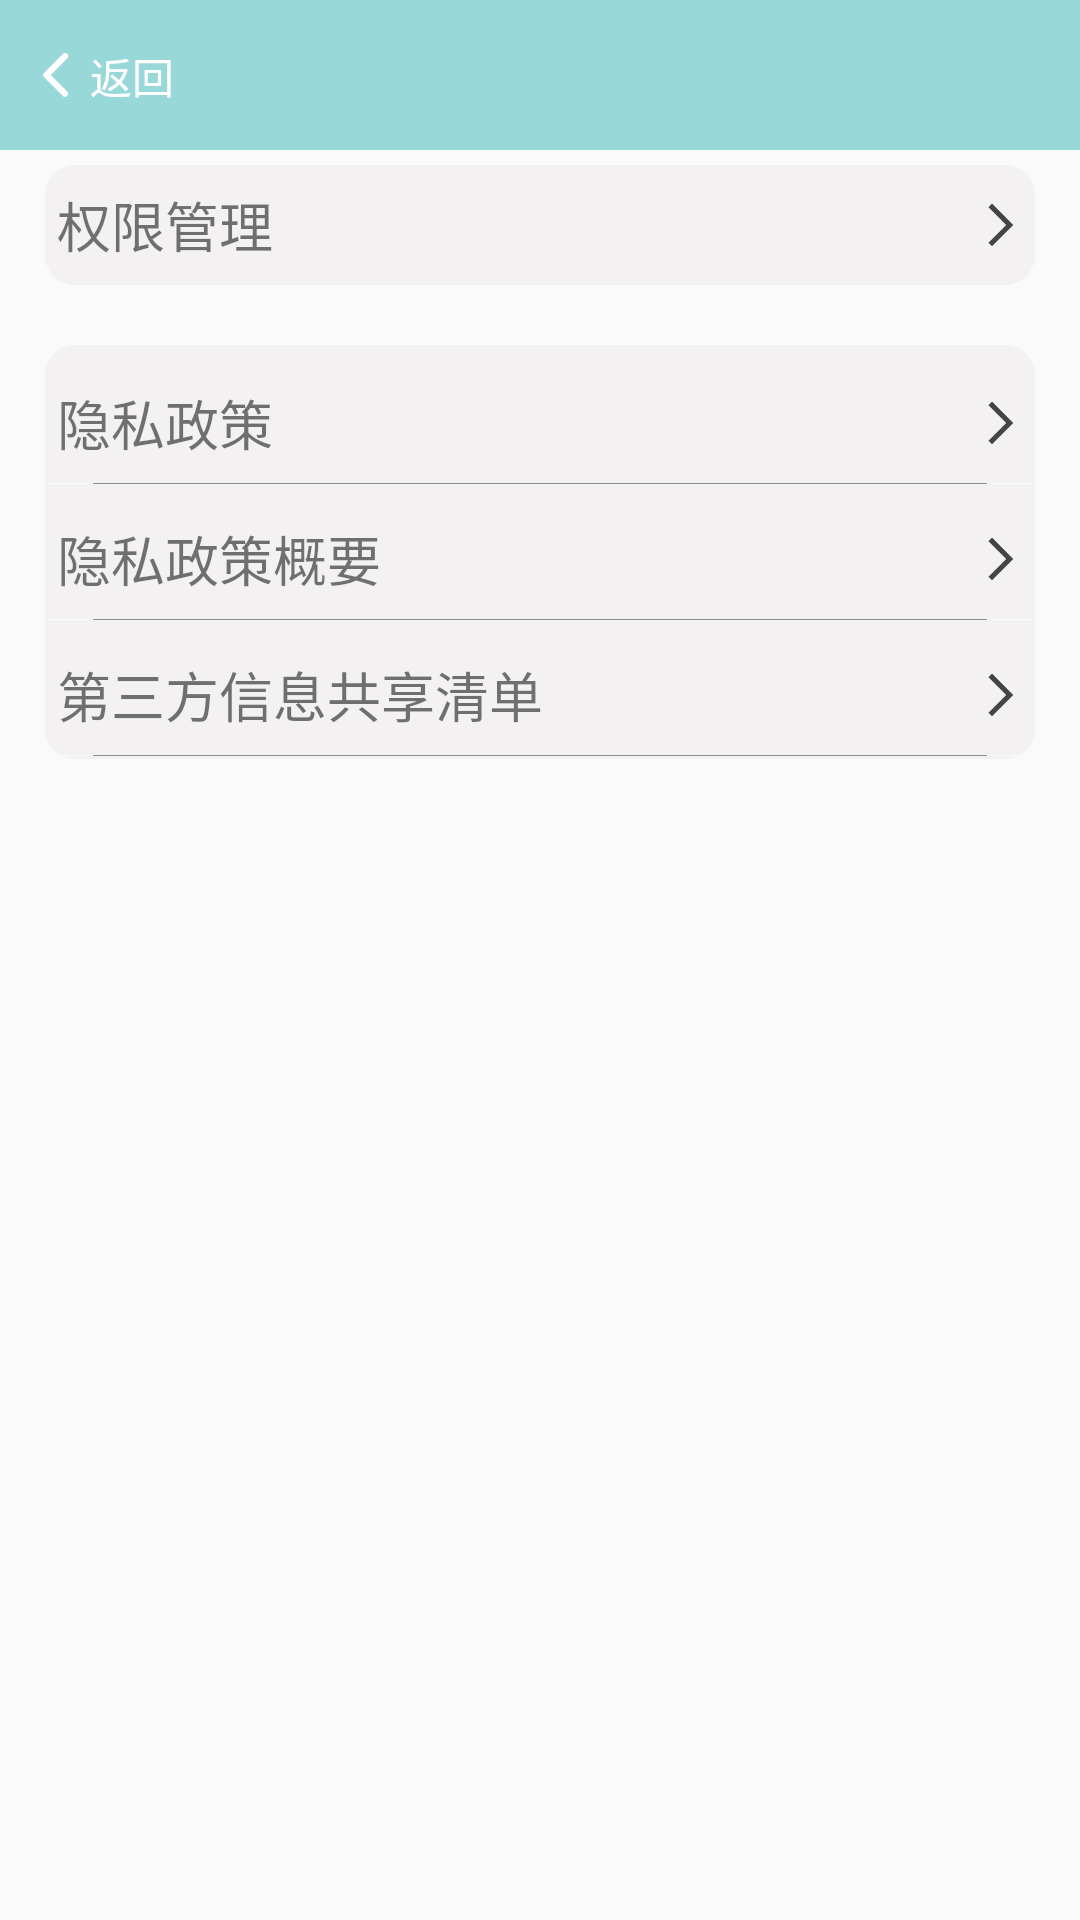

This screen was rendered from an Android layout file. Write that file and the resources it references.
<!-- AndroidManifest.xml: application theme Theme.PoetryTour -->
<!-- res/layout/activity_mine_privacy.xml -->
<?xml version="1.0" encoding="utf-8"?>
<RelativeLayout
    xmlns:android="http://schemas.android.com/apk/res/android"
    xmlns:tools="http://schemas.android.com/tools"
    xmlns:app="http://schemas.android.com/apk/res-auto"
    android:layout_width="match_parent"
    android:layout_height="match_parent"

    tools:context=".ui.mine.MineFileActivity">

    <LinearLayout
        android:layout_width="match_parent"
        android:layout_height="50dp"
        android:background="#98D8D8"
        android:orientation="horizontal">

        <LinearLayout
            android:id="@+id/mine_privacy_back"
            android:layout_width="wrap_content"
            android:layout_height="wrap_content">

            <ImageView
                android:layout_width="25dp"
                android:layout_height="wrap_content"
                android:layout_marginLeft="5dp"
                android:src="@drawable/img_18" />

            <TextView
                android:layout_width="wrap_content"
                android:layout_height="wrap_content"
                android:layout_marginTop="15dp"
                android:text="返回"
                android:textColor="@color/white" />
        </LinearLayout>

    </LinearLayout>
    <LinearLayout
        android:id="@+id/quanxian"
        android:layout_marginTop="55dp"
        android:layout_width="match_parent"
        android:layout_marginLeft="15dp"
        android:layout_marginRight="15dp"
        android:layout_height="40dp"
        android:background="@drawable/style_layout"
        android:orientation="horizontal">
        <TextView
            android:layout_weight="1"
            android:layout_marginLeft="3dp"
            android:layout_width="wrap_content"
            android:layout_gravity="center"
            android:layout_height="wrap_content"
            android:textSize="18sp"
            android:text="权限管理"/>
        <TextView
            android:layout_width="wrap_content"
            android:layout_height="wrap_content"
            android:layout_weight="1"/>
        <ImageView
            android:layout_gravity="center"
            android:layout_width="20dp"
            android:layout_height="20dp"
            android:src="@drawable/img_next"/>
    </LinearLayout>
    <LinearLayout
        android:layout_width="match_parent"
        android:layout_height="wrap_content"
        android:layout_marginLeft="15dp"
        android:layout_marginRight="15dp"
        android:layout_marginTop="20dp"
        android:layout_below="@+id/quanxian"
        android:background="@drawable/style_layout"
        android:divider="@drawable/diliver_line2"
        android:showDividers="middle|end"
        android:orientation="vertical">
        <LinearLayout
            android:layout_marginTop="5dp"
            android:layout_width="match_parent"
            android:layout_height="40dp"
            android:id="@+id/policy_privacy"
            android:orientation="horizontal">
            <TextView
                android:layout_weight="1"
                android:layout_marginLeft="3dp"
                android:layout_width="wrap_content"
                android:layout_gravity="center"
                android:layout_height="wrap_content"
                android:textSize="18sp"
                android:text="隐私政策"/>
            <TextView
                android:layout_width="wrap_content"
                android:layout_height="wrap_content"
                android:layout_weight="1"/>
            <ImageView
                android:layout_gravity="center"
                android:layout_width="20dp"
                android:layout_height="20dp"
                android:src="@drawable/img_next"/>
        </LinearLayout>
        <LinearLayout
            android:layout_marginTop="5dp"
            android:layout_width="match_parent"
            android:layout_height="40dp"
            android:id="@+id/abstract_privacy"
            android:orientation="horizontal">
            <TextView
                android:layout_weight="1"
                android:layout_marginLeft="3dp"
                android:layout_width="wrap_content"
                android:layout_gravity="center"
                android:layout_height="wrap_content"
                android:textSize="18sp"
                android:text="隐私政策概要"/>
            <TextView
                android:layout_width="wrap_content"
                android:layout_height="wrap_content"
                android:layout_weight="1"/>
            <ImageView
                android:layout_gravity="center"
                android:layout_width="20dp"
                android:layout_height="20dp"
                android:src="@drawable/img_next"/>
        </LinearLayout>
        <LinearLayout
            android:layout_marginTop="5dp"
            android:layout_width="match_parent"
            android:layout_height="40dp"
            android:id="@+id/san_privacy"
            android:orientation="horizontal">
            <TextView
                android:layout_weight="1"
                android:layout_marginLeft="3dp"
                android:layout_width="wrap_content"
                android:layout_gravity="center"
                android:layout_height="wrap_content"
                android:textSize="18sp"
                android:text="第三方信息共享清单"/>
            <TextView
                android:layout_width="wrap_content"
                android:layout_height="wrap_content"
                android:layout_weight="1"/>
            <ImageView
                android:layout_gravity="center"
                android:layout_width="20dp"
                android:layout_height="20dp"
                android:src="@drawable/img_next"/>
        </LinearLayout>

    </LinearLayout>
</RelativeLayout>
<!-- resources referenced by this layout -->
<resources>
  <color name="white">#FFFFFFFF</color>
  <!-- drawable diliver_line2 (drawable) -->
  <?xml version="1.0" encoding="utf-8"?>
  <layer-list xmlns:android="http://schemas.android.com/apk/res/android">
      <item>
          <shape>
              <solid android:color="#FAFAFA"/>
              <size android:height="1px"/>
          </shape>
      </item>
  
      <item
          android:left="15dp"
          android:right="15dp"
          >
          <shape>
              <solid android:color="#8C8C8C"/>
              <size android:height="1px"/>
          </shape>
      </item>
  </layer-list>
  <!-- drawable img_18: png bitmap (drawable, 1444 bytes) -->
  <!-- drawable img_next: png bitmap (drawable, 1450 bytes) -->
  <!-- drawable style_layout (drawable-v24) -->
  <?xml version="1.0" encoding="utf-8"?>
  <shape xmlns:android="http://schemas.android.com/apk/res/android" >
      <solid android:color="#F3F1F1" />
      <padding
          android:bottom="1dp"
          android:left="1dp"
          android:right="1dp"
          android:top="1dp" />
      <corners android:radius="10dp" />
  </shape>
  <style name="Theme.PoetryTour" parent="Theme.AppCompat.Light.NoActionBar">
          
          <item name="colorPrimary">@color/purple_500</item>
          <item name="colorPrimaryVariant">@color/purple_700</item>
          <item name="colorOnPrimary">@color/white</item>
          
          <item name="colorSecondary">@color/teal_200</item>
          <item name="colorSecondaryVariant">@color/teal_700</item>
          <item name="colorOnSecondary">@color/black</item>
          
          <item name="android:statusBarColor" tools:targetApi="l">?attr/colorPrimaryVariant</item>
          
  
      </style>
  <color name="purple_500">#FF6200EE</color>
  <color name="purple_700">#FF3700B3</color>
  <color name="teal_200">#FF03DAC5</color>
  <color name="teal_700">#FF018786</color>
  <color name="black">#FF000000</color>
</resources>
